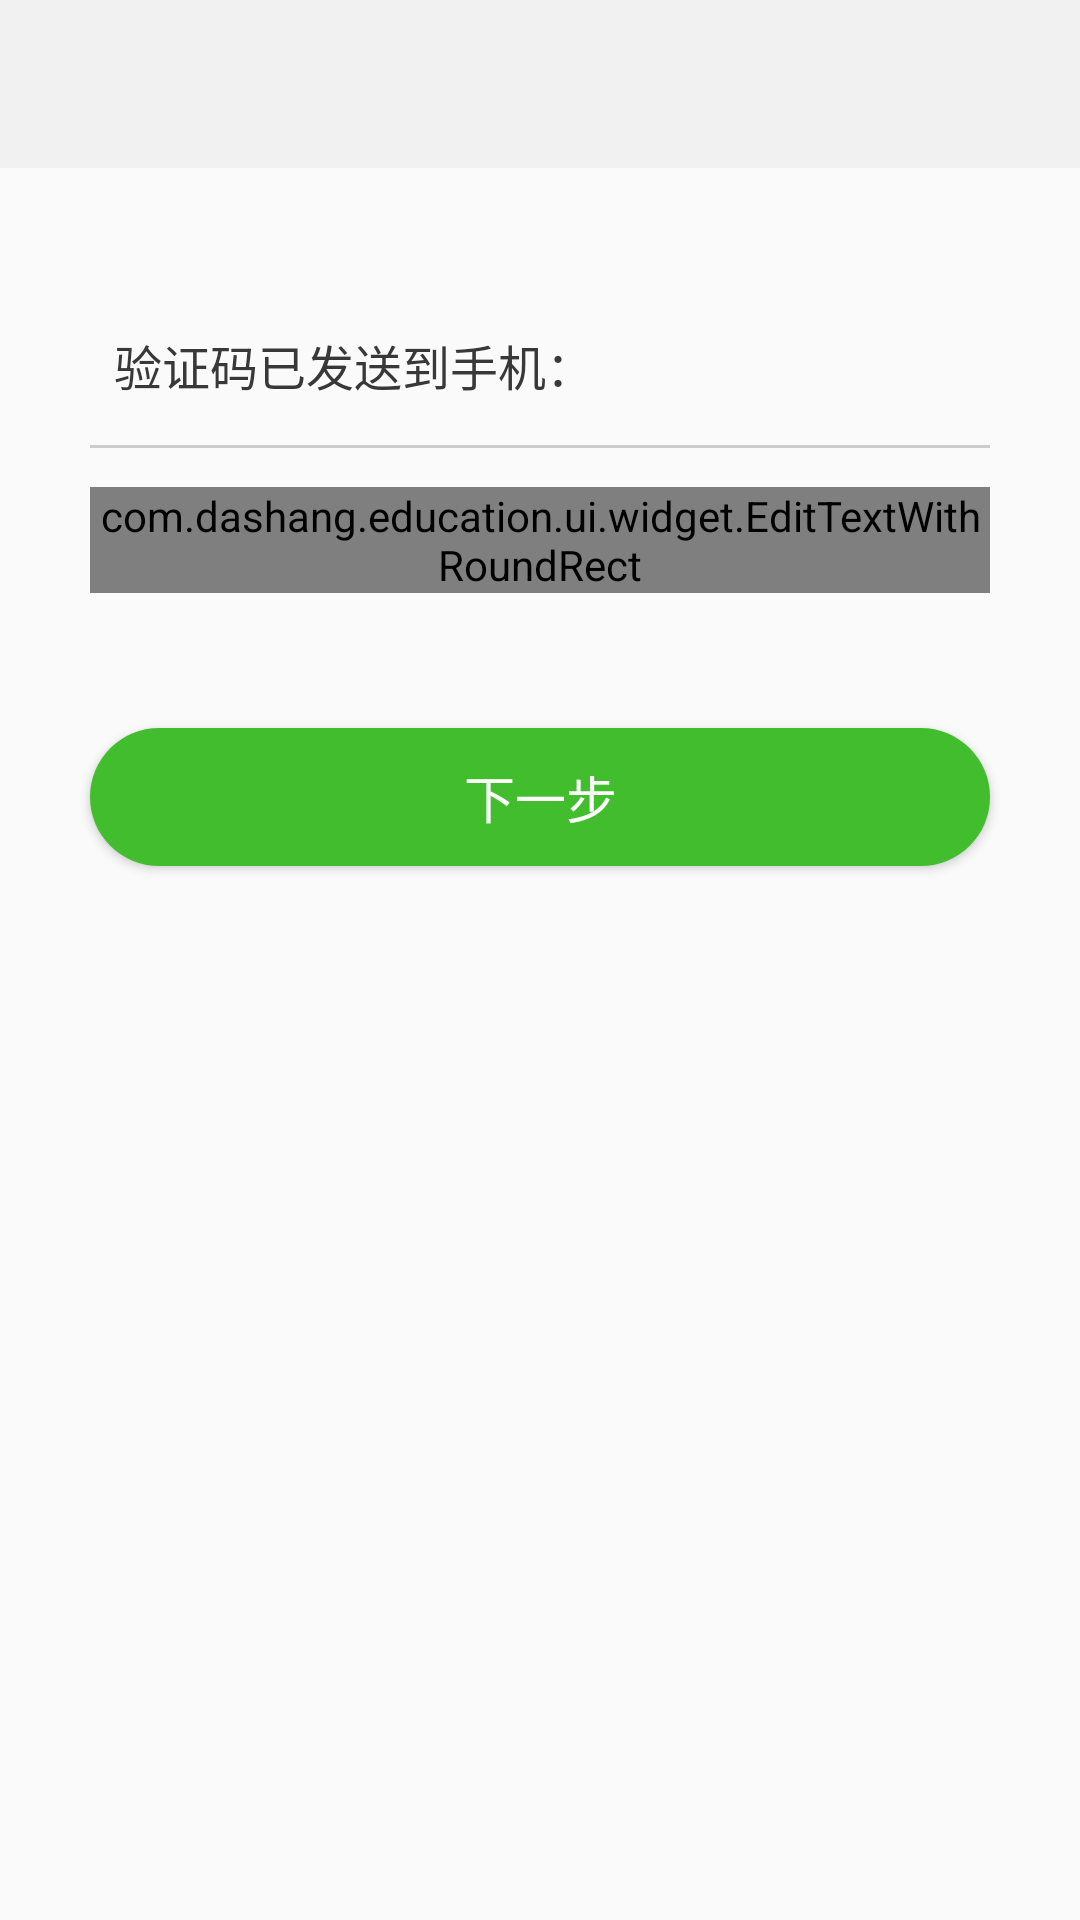

Here is an Android app screen rendered from its layout file. Give the layout XML and the strings, colors and styles it references.
<!-- AndroidManifest.xml: application theme AppTheme -->
<!-- res/layout/activity_check_verification_code.xml -->
<?xml version="1.0" encoding="utf-8"?>
<LinearLayout
    xmlns:android="http://schemas.android.com/apk/res/android"
    xmlns:app="http://schemas.android.com/apk/res-auto"
    xmlns:tools="http://schemas.android.com/tools"
    android:layout_width="match_parent"
    android:layout_height="match_parent"
    android:orientation="vertical"
    tools:context="com.dashang.education.module.login.CheckVerificationCodeActivity">

    <include layout="@layout/include_title_bar_layout"/>

    <TextView
        android:id="@+id/tv_phone"
        android:layout_width="wrap_content"
        android:layout_height="wrap_content"
        android:layout_marginLeft="38dp"
        android:layout_marginTop="54dp"
        android:text="验证码已发送到手机："
        android:textColor="@color/text_color_normal"
        android:textSize="16sp"/>

    <View
        android:layout_width="match_parent"
        android:layout_height="1dp"
        android:layout_marginLeft="30dp"
        android:layout_marginRight="30dp"
        android:layout_marginTop="15dp"
        android:background="@color/gray_cccccc"/>

    <com.dashang.education.ui.widget.EditTextWithRoundRect
        android:id="@+id/ed_verify_code"
        android:layout_width="match_parent"
        android:layout_height="wrap_content"
        android:layout_marginLeft="30dp"
        android:layout_marginRight="30dp"
        android:layout_marginTop="13dp"/>

    <Button
        android:id="@+id/btn_next"
        android:layout_marginTop="45dp"
        android:layout_marginLeft="30dp"
        android:layout_marginRight="30dp"
        style="@style/bigBtnStyle"
        android:text="@string/next"/>
</LinearLayout>
<!-- res/layout/include_title_bar_layout.xml (included above) -->
<?xml version="1.0" encoding="utf-8"?>
<android.support.design.widget.AppBarLayout
    xmlns:android="http://schemas.android.com/apk/res/android"
    xmlns:app="http://schemas.android.com/apk/res-auto"
    android:layout_width="match_parent"
    android:layout_height="wrap_content">

    <android.support.v7.widget.Toolbar
        android:id="@+id/toolbar"
        android:layout_width="match_parent"
        android:layout_height="wrap_content"
        android:background="?attr/colorPrimary"
        android:minHeight="?attr/actionBarSize"
        android:theme="@style/Toolbar"
        app:popupTheme="@style/ThemeOverlay.AppCompat.Light">

        <TextView
            android:id="@+id/tv_title"
            android:layout_gravity="center"
            android:layout_width="wrap_content"
            android:layout_height="wrap_content"
            android:textColor="@color/text_color_normal"
            android:textSize="19sp"/>

    </android.support.v7.widget.Toolbar>
</android.support.design.widget.AppBarLayout>
<!-- resources referenced by this layout -->
<resources>
  <color name="gray_cccccc">#cccccc</color>
  <color name="text_color_normal">#383838</color>
  <string name="next">下一步</string>
  <style name="Toolbar" parent="ThemeOverlay.AppCompat.Dark.ActionBar" />
  <style name="bigBtnStyle">
          <item name="android:layout_width">match_parent</item>
          <item name="android:gravity">center</item>
          <item name="android:background">@drawable/shape_login_button</item>
          <item name="android:layout_height">46dp</item>
          <item name="android:textColor">@color/white</item>
          <item name="android:textSize">@dimen/textSize_17</item>
      </style>
  <style name="AppTheme" parent="Base.AppTheme">
          <item name="android:textColorPrimary">@color/text_color_normal</item>
          <item name="android:windowIsTranslucent">true</item>
      </style>
  <!-- drawable shape_login_button (drawable) -->
  <?xml version="1.0" encoding="utf-8"?>
  <shape xmlns:android="http://schemas.android.com/apk/res/android" android:shape="rectangle">
      <solid android:color="@color/app_green"/>
      <corners android:radius="100dp"/>
  </shape>
  <color name="white">#ffffffff</color>
  <dimen name="textSize_17">17sp</dimen>
  <style name="Base.AppTheme" parent="Theme.AppCompat.Light.NoActionBar">
          
          <item name="colorPrimary">@color/colorPrimary</item>
          <item name="colorPrimaryDark">@color/colorPrimaryDark</item>
          <item name="colorAccent">@color/colorAccent</item>
  
      </style>
  <color name="app_green">#42BD2E</color>
  <color name="colorPrimary">#f1f1f1</color>
  <color name="colorPrimaryDark">#f1f1f1</color>
  <color name="colorAccent">#42BD2E</color>
</resources>
